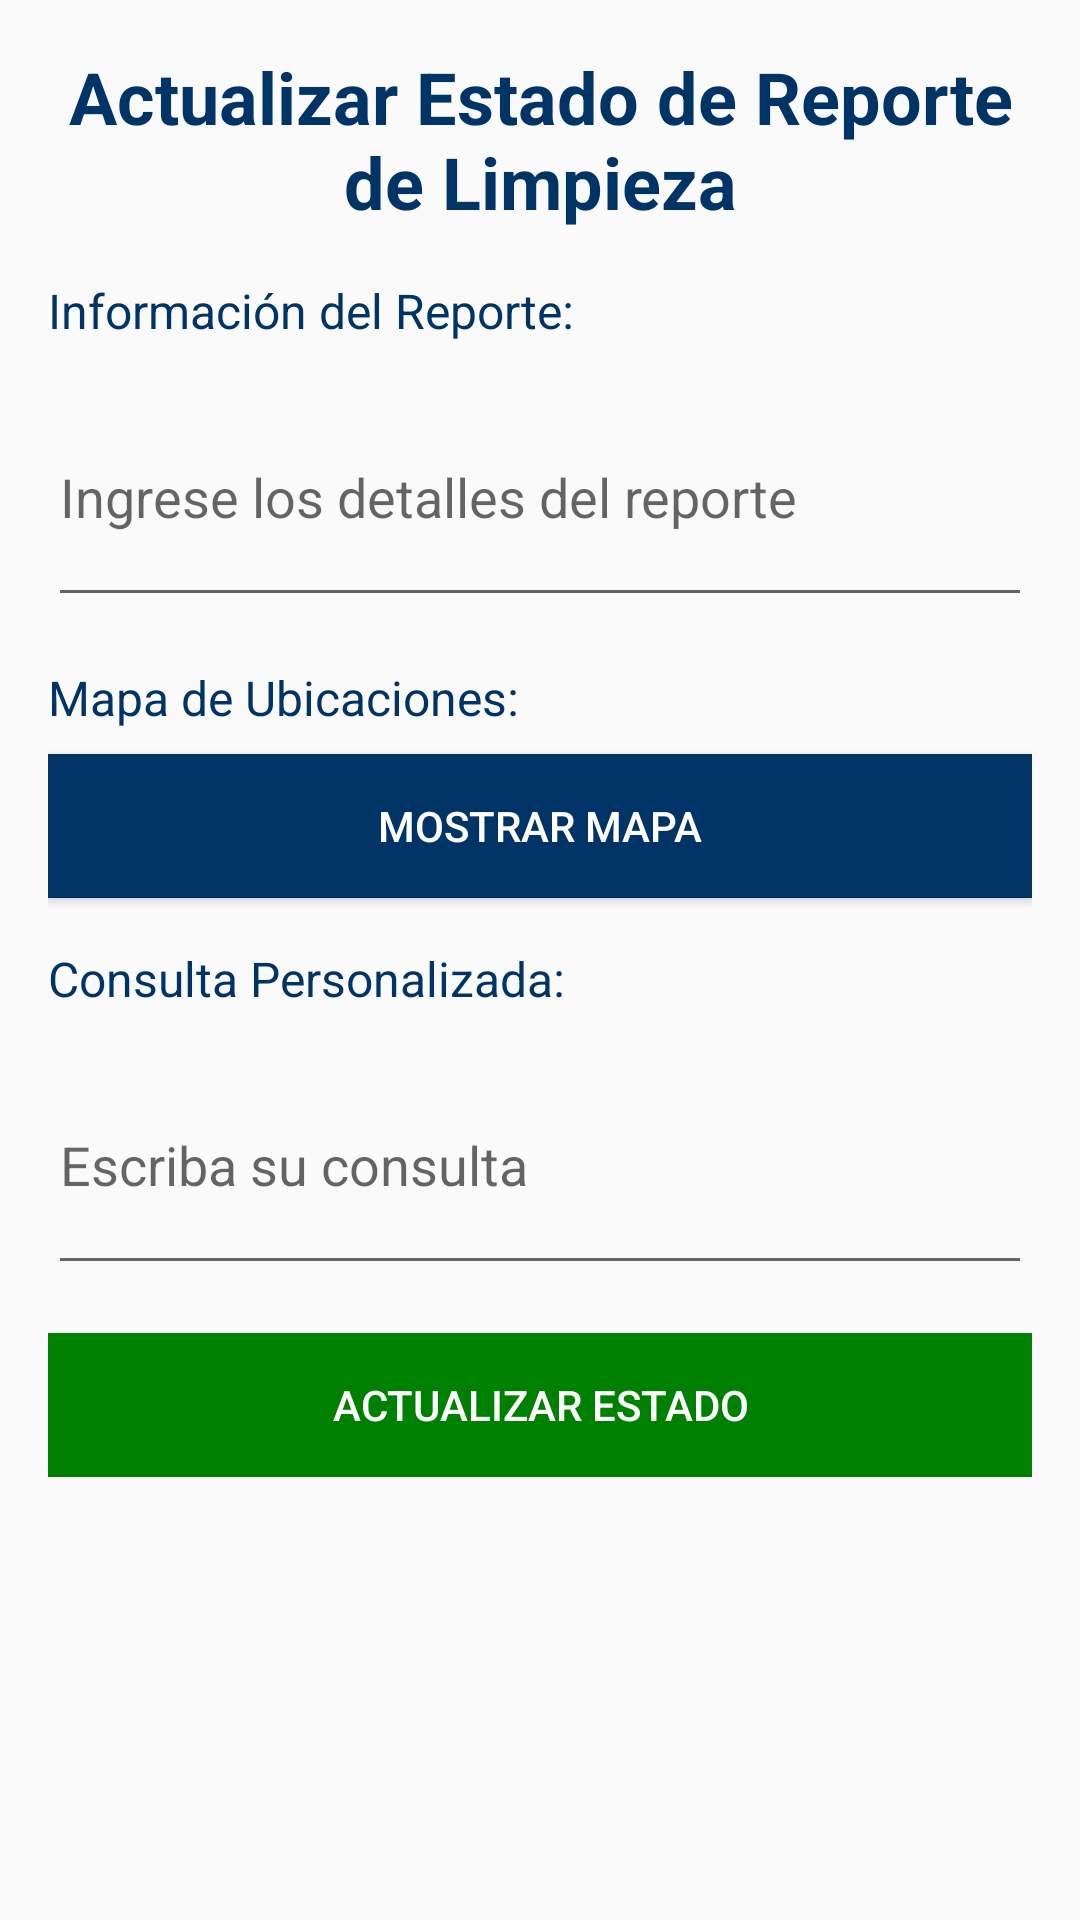

Android layout source for this screen:
<!-- AndroidManifest.xml: application theme Theme.MunicipalidadHeredia -->
<!-- res/layout/activity_actualizar_reporte.xml -->
<?xml version="1.0" encoding="utf-8"?>
<ScrollView xmlns:android="http://schemas.android.com/apk/res/android"
    android:layout_width="match_parent"
    android:layout_height="match_parent"
    android:padding="16dp">

    <LinearLayout
        android:layout_width="match_parent"
        android:layout_height="wrap_content"
        android:orientation="vertical">

        
        <TextView
            android:layout_width="match_parent"
            android:layout_height="wrap_content"
            android:text="Actualizar Estado de Reporte de Limpieza"
            android:textSize="24sp"
            android:textStyle="bold"
            android:gravity="center"
            android:textColor="#003366"
            android:paddingBottom="16dp" />

        
        <TextView
            android:layout_width="match_parent"
            android:layout_height="wrap_content"
            android:text="Información del Reporte:"
            android:textSize="16sp"
            android:textColor="#003366"
            android:paddingBottom="8dp" />
        <EditText
            android:id="@+id/et_informacion_reporte"
            android:layout_width="match_parent"
            android:layout_height="wrap_content"
            android:hint="Ingrese los detalles del reporte"
            android:hintTextColor="#008000"
            android:inputType="textMultiLine"
            android:lines="3"
            android:textColor="#000000" />

        
        <TextView
            android:layout_width="match_parent"
            android:layout_height="wrap_content"
            android:text="Mapa de Ubicaciones:"
            android:textSize="16sp"
            android:textColor="#003366"
            android:paddingTop="16dp"
            android:paddingBottom="8dp" />
        <Button
            android:id="@+id/btn_mostrar_mapa"
            android:layout_width="match_parent"
            android:layout_height="wrap_content"
            android:text="Mostrar Mapa"
            android:background="#003366"
            android:textColor="#FFFFFF" />

        
        <TextView
            android:layout_width="match_parent"
            android:layout_height="wrap_content"
            android:text="Consulta Personalizada:"
            android:textSize="16sp"
            android:textColor="#003366"
            android:paddingTop="16dp"
            android:paddingBottom="8dp" />
        <EditText
            android:id="@+id/et_consulta_personalizada"
            android:layout_width="match_parent"
            android:layout_height="wrap_content"
            android:hint="Escriba su consulta"
            android:hintTextColor="#008000"
            android:inputType="textMultiLine"
            android:lines="3"
            android:textColor="#000000" />

        
        <Button
            android:id="@+id/btn_actualizar_estado"
            android:layout_width="match_parent"
            android:layout_height="wrap_content"
            android:layout_marginTop="16dp"
            android:background="#008000"
            android:text="Actualizar Estado"
            android:textColor="#FFFFFF" />
    </LinearLayout>
</ScrollView>
<!-- resources referenced by this layout -->
<resources>
  <style name="Theme.MunicipalidadHeredia" parent="android:Theme.Material.Light.NoActionBar" />
</resources>
